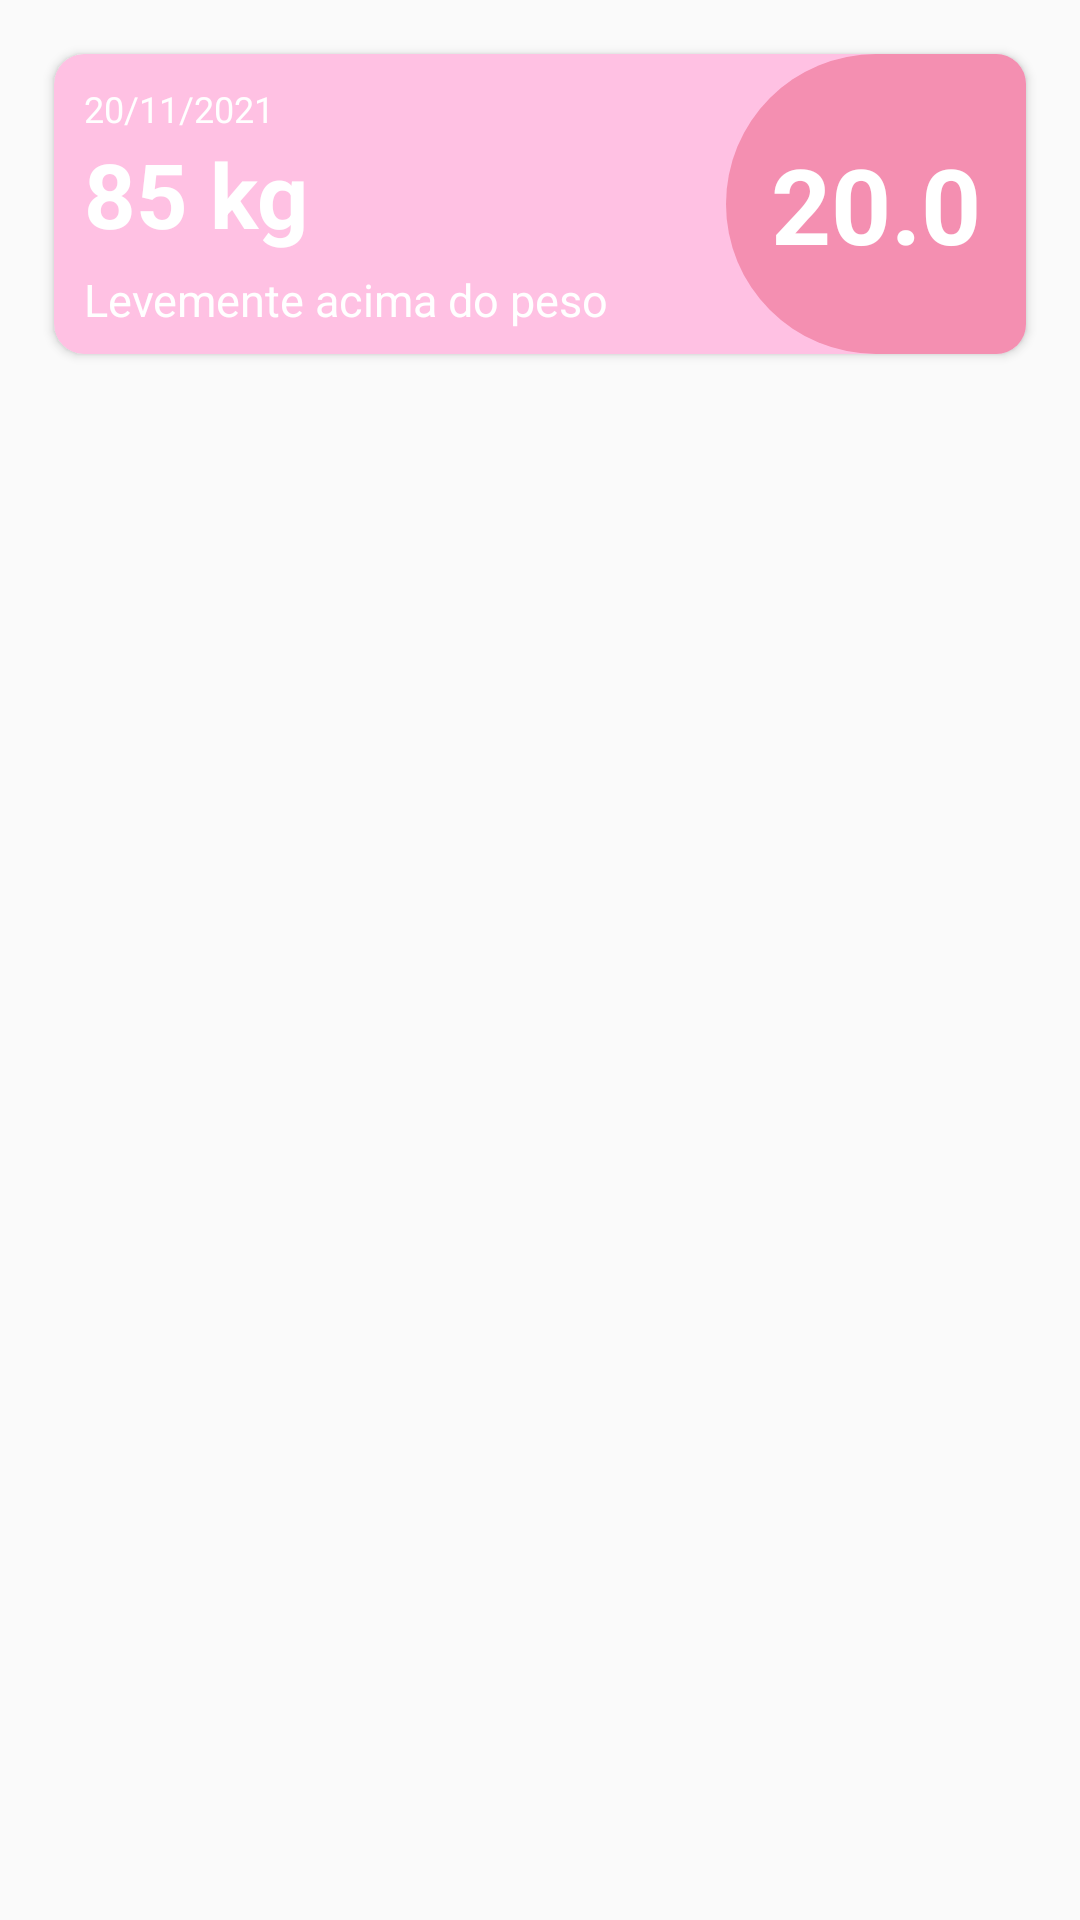

This screen was rendered from an Android layout file. Write that file and the resources it references.
<!-- AndroidManifest.xml: application theme Theme.PrimeiroApp -->
<!-- res/layout/lista_pesagem_layout.xml -->
<?xml version="1.0" encoding="utf-8"?>
<androidx.constraintlayout.widget.ConstraintLayout
    xmlns:android="http://schemas.android.com/apk/res/android"
    xmlns:app="http://schemas.android.com/apk/res-auto"
    android:layout_width="match_parent"
    android:layout_height="wrap_content"
    android:padding="10dp">

    <androidx.cardview.widget.CardView
        android:layout_width="match_parent"
        android:layout_height="100dp"
        app:layout_constraintStart_toStartOf="parent"
        app:layout_constraintTop_toTopOf="parent"
        app:cardBackgroundColor="@color/pink_200"
        android:layout_marginStart="8dp"
        android:layout_marginTop="8dp"
        android:layout_marginEnd="8dp"
        app:cardCornerRadius="10dp">

        <androidx.constraintlayout.widget.ConstraintLayout
            android:layout_height="match_parent"
            android:layout_width="match_parent">

            <TextView
                android:id="@+id/text_view_data_pesagem"
                android:layout_width="wrap_content"
                android:layout_height="wrap_content"
                android:text="20/11/2021"
                app:layout_constraintTop_toTopOf="parent"
                app:layout_constraintStart_toStartOf="parent"
                android:textColor="@color/white"
                android:textSize="12sp"
                android:layout_marginStart="10dp"
                android:layout_marginTop="10dp"/>

            <TextView
                android:id="@+id/text_view_peso"
                android:layout_width="wrap_content"
                android:layout_height="wrap_content"
                android:text="85 kg"
                app:layout_constraintTop_toBottomOf="@+id/text_view_data_pesagem"
                app:layout_constraintStart_toStartOf="@+id/text_view_data_pesagem"
                android:textColor="@color/white"
                android:layout_marginBottom="5dp"
                android:textSize="30sp"
                android:textStyle="bold" />

            <TextView
                android:id="@+id/text_view_status"
                android:layout_width="wrap_content"
                android:layout_height="wrap_content"
                android:text="Levemente acima do peso"
                app:layout_constraintTop_toBottomOf="@+id/text_view_peso"
                app:layout_constraintStart_toStartOf="@+id/text_view_data_pesagem"
                android:textColor="@color/white"
                android:layout_marginTop="5dp"
                android:textSize="15sp" />

            <LinearLayout
                android:id="@+id/linear_layout_imc"
                android:layout_width="100dp"
                android:layout_height="match_parent"
                android:orientation="horizontal"
                app:layout_constraintEnd_toEndOf="parent"
                app:layout_constraintTop_toTopOf="parent"
                android:background="@drawable/card_imc_historico_background"
                android:gravity="center">


                <TextView
                    android:id="@+id/text_view_imc_historico"
                    android:layout_width="wrap_content"
                    android:layout_height="wrap_content"
                    android:text="20.0"
                    android:textColor="@color/white"
                    android:textSize="35sp"
                    android:textStyle="bold"/>

            </LinearLayout>

        </androidx.constraintlayout.widget.ConstraintLayout>

    </androidx.cardview.widget.CardView>

</androidx.constraintlayout.widget.ConstraintLayout>
<!-- resources referenced by this layout -->
<resources>
  <color name="pink_200">#ffc1e3</color>
  <color name="white">#FFFFFFFF</color>
  <!-- drawable card_imc_historico_background (drawable) -->
  <?xml version="1.0" encoding="utf-8"?>
  <shape
      android:shape="rectangle"
      xmlns:android="http://schemas.android.com/apk/res/android">
  
      <solid
          android:color="@color/pink_700"/>
      <corners
          android:bottomLeftRadius="50dp"
          android:topLeftRadius="50dp"/>
  
  </shape>
  <style name="Theme.PrimeiroApp" parent="Theme.AppCompat.DayNight.DarkActionBar">
          
          <item name="colorPrimary">@color/pink_500</item>
          <item name="colorPrimaryVariant">@color/pink_700</item>
          <item name="colorOnPrimary">@color/white</item>
          
          <item name="colorSecondary">@color/pink_100</item>
          <item name="colorSecondaryVariant">@color/pink_700</item>
          <item name="colorOnSecondary">@color/black</item>
          
          <item name="android:statusBarColor" tools:targetApi="l">?attr/colorPrimaryVariant</item>
          
      </style>
  <color name="pink_700">#f48fb1</color>
  <color name="pink_500">#FFA3DA</color>
  <color name="pink_100">#FFC1E5</color>
  <color name="black">#FF000000</color>
</resources>
